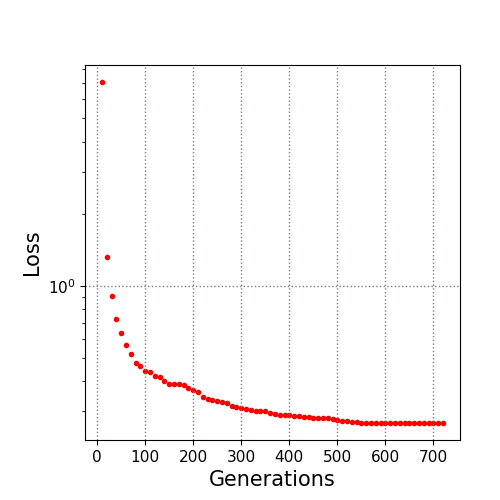

Data behind this chart, as committed beside it:
10.0, 7.087729
20.0, 1.317
30.0, 0.9085
40.0, 0.7304
50.0, 0.6375
60.0, 0.5702
70.0, 0.5205
80.0, 0.4755
90.0, 0.463
100.0, 0.4429
110.0, 0.4362
120.0, 0.4229
130.0, 0.416
140.0, 0.4006
150.0, 0.3915
160.0, 0.3894
170.0, 0.3892
180.0, 0.3858
190.0, 0.3774
200.0, 0.3682
210.0, 0.3618
220.0, 0.3462
230.0, 0.3371
240.0, 0.3341
250.0, 0.3315
260.0, 0.3294
270.0, 0.3239
280.0, 0.3154
290.0, 0.3123
300.0, 0.3093
310.0, 0.3081
320.0, 0.3028
330.0, 0.3021
340.0, 0.3004
350.0, 0.3002
360.0, 0.2958
370.0, 0.2926
380.0, 0.2905
390.0, 0.289
400.0, 0.2887
410.0, 0.2866
420.0, 0.2859
430.0, 0.2846
440.0, 0.2841
450.0, 0.2821
460.0, 0.2821
470.0, 0.2821
480.0, 0.2815
490.0, 0.2784
500.0, 0.2768
510.0, 0.2742
520.0, 0.2727
530.0, 0.2707
540.0, 0.2698
550.0, 0.269
560.0, 0.269
570.0, 0.269
580.0, 0.2686
590.0, 0.2686
600.0, 0.2686
610.0, 0.2686
... 11 more rows
